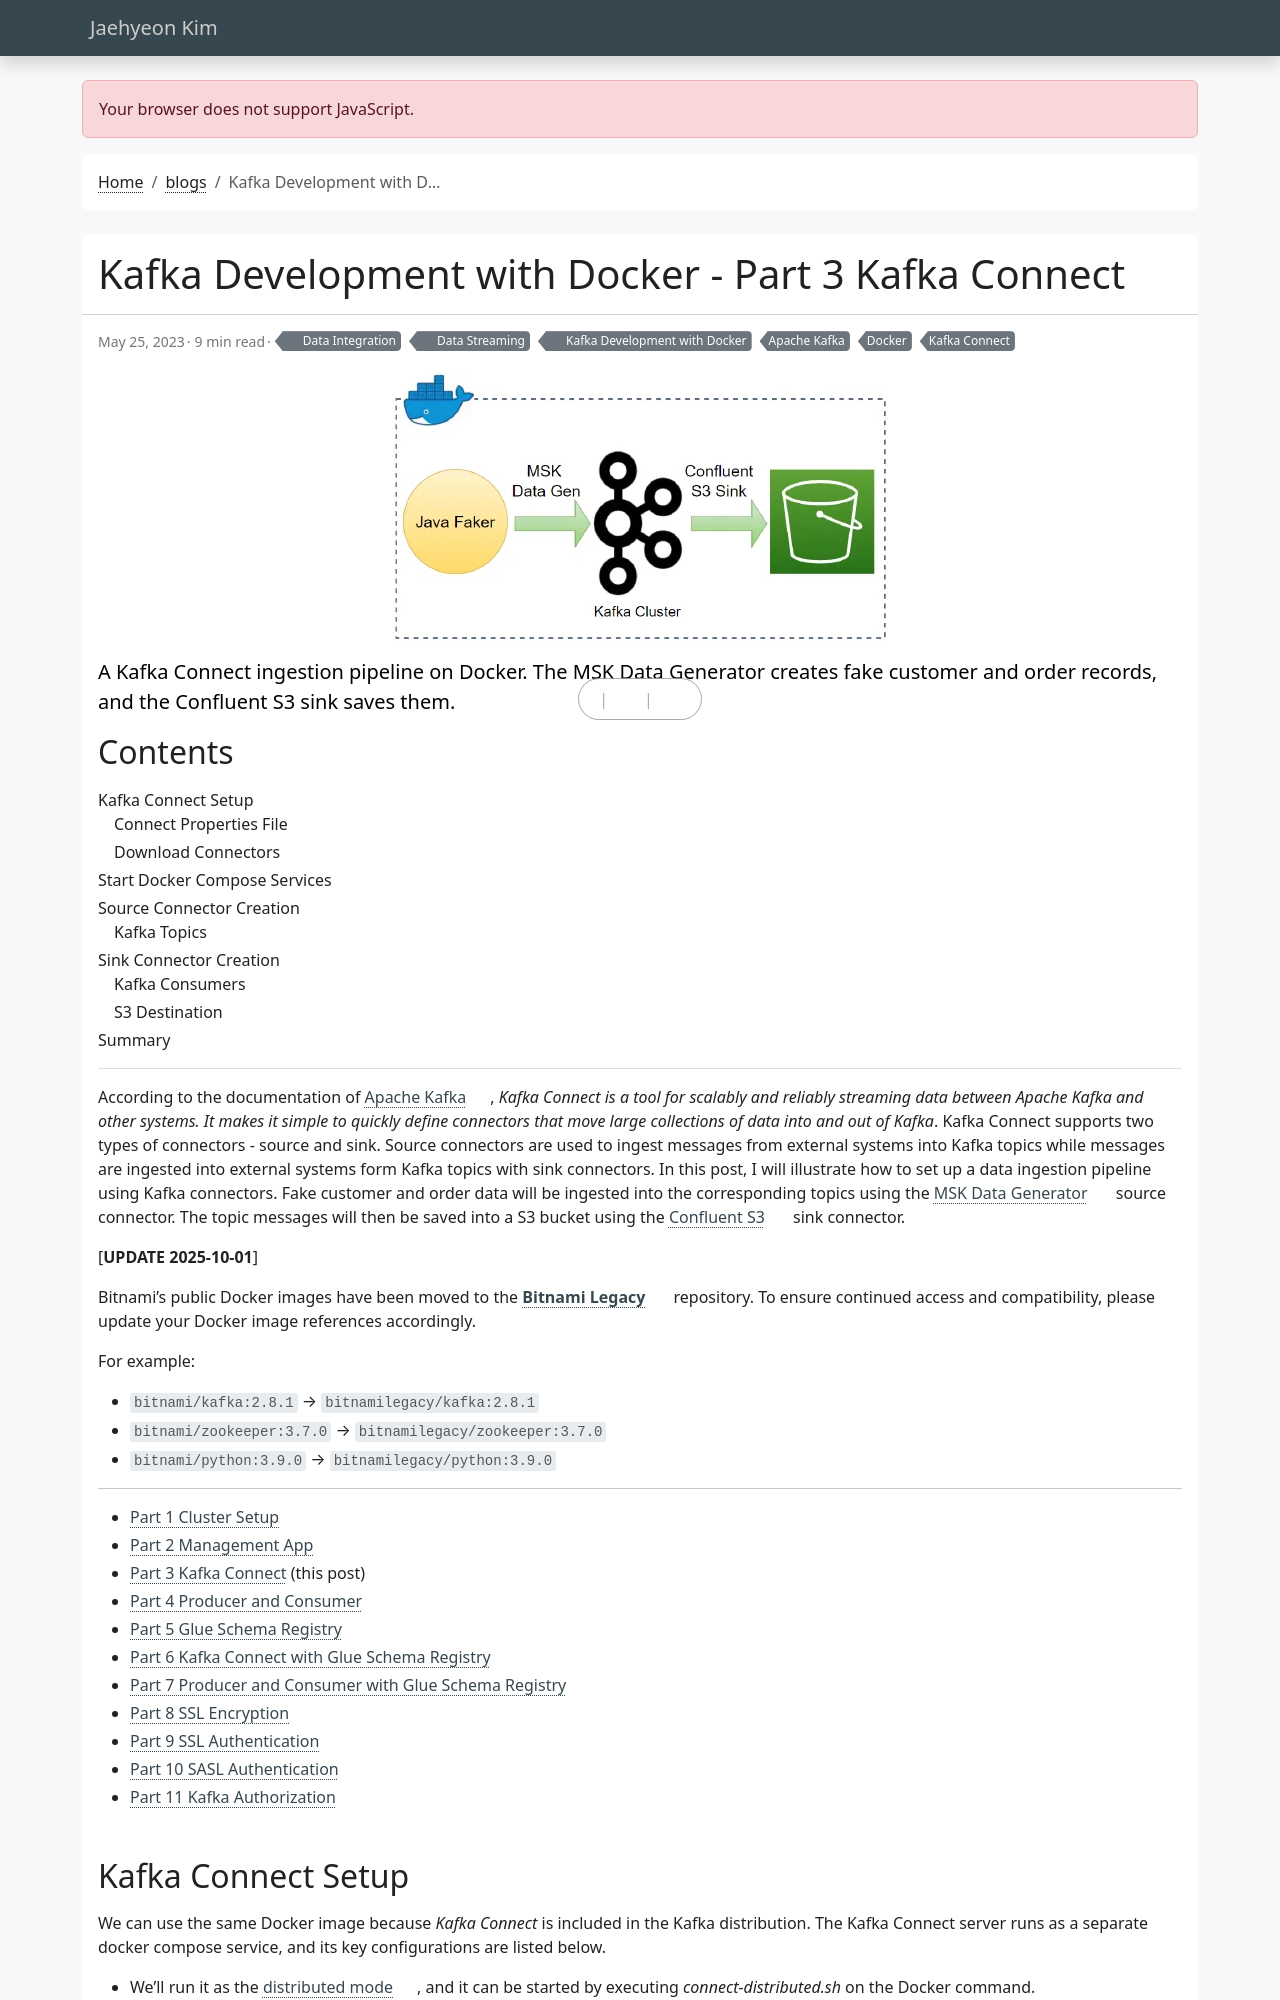

repository: jaehyeon-kim/jaehyeon-kim.github.io · page: blog/2023-05-25-kafka-development-with-docker-part-3/index.html · generator: jekyll

---
title: Kafka Development with Docker - Part 3 Kafka Connect
date: 2023-05-25
draft: false
featured: false
comment: true
toc: true
series:
  - Kafka Development with Docker
categories:
  - Data Integration
  - Data Streaming
tags: 
  - Apache Kafka
  - Docker
  - Kafka Connect
description: A Kafka Connect ingestion pipeline on Docker. The MSK Data Generator creates fake customer and order records, and the Confluent S3 sink saves them.
---

According to the documentation of [Apache Kafka](https://kafka.apache.org/documentation/#connect), *Kafka Connect is a tool for scalably and reliably streaming data between Apache Kafka and other systems. It makes it simple to quickly define connectors that move large collections of data into and out of Kafka*. Kafka Connect supports two types of connectors - source and sink. Source connectors are used to ingest messages from external systems into Kafka topics while messages are ingested into external systems form Kafka topics with sink connectors. In this post, I will illustrate how to set up a data ingestion pipeline using Kafka connectors. Fake customer and order data will be ingested into the corresponding topics using the [MSK Data Generator](https://github.com/awslabs/amazon-msk-data-generator) source connector. The topic messages will then be saved into a S3 bucket using the [Confluent S3](https://www.confluent.io/hub/confluentinc/kafka-connect-s3) sink connector.

[**UPDATE 2025-10-01**]

Bitnami's public Docker images have been moved to the [**Bitnami Legacy**](https://hub.docker.com/u/bitnamilegacy) repository. To ensure continued access and compatibility, please update your Docker image references accordingly.

For example:

* `bitnami/kafka:2.8.1` → `bitnamilegacy/kafka:2.8.1`
* `bitnami/zookeeper:3.7.0` → `bitnamilegacy/zookeeper:3.7.0`
* `bitnami/python:3.9.0` → `bitnamilegacy/python:3.9.0`

---
